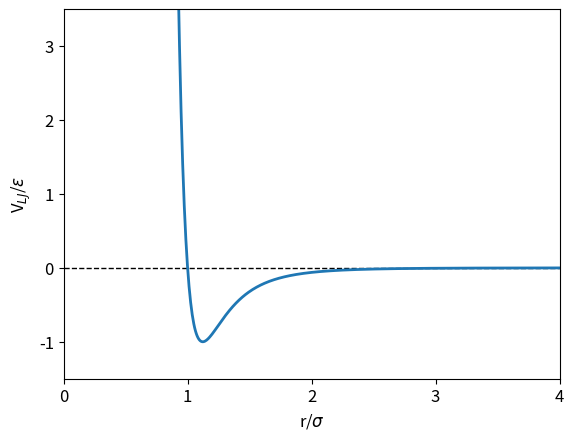

Here is the Python script that generated this plot:
#!/usr/bin/env python
# -*- coding: utf-8 -*-

# Copyright (c) 2024, Francisco Fernandez
# License: CC BY-SA 4.0
#   https://github.com/fernandezfran/thesis/blob/main/LICENSE
import matplotlib.pyplot as plt
import numpy as np

x = np.linspace(0.8, 4, 500)

xinv6 = 1 / x ** 6
xinv12 = 1 / x ** 12
lj = 4 * (xinv12 - xinv6)

plt.rcParams.update({"font.size": 12})

plt.xticks([0, 1, 2, 3, 4])
plt.xlim((0, 4))
plt.ylim((-1.5, 3.5))
plt.xlabel(r"r/$\sigma$")
plt.ylabel(r"V$_{LJ}$/$\varepsilon$")

plt.axhline(y=0, color="k", linestyle="--", linewidth=1)
plt.plot(x, lj, linewidth=2)

plt.savefig("lj.png", dpi=600)
